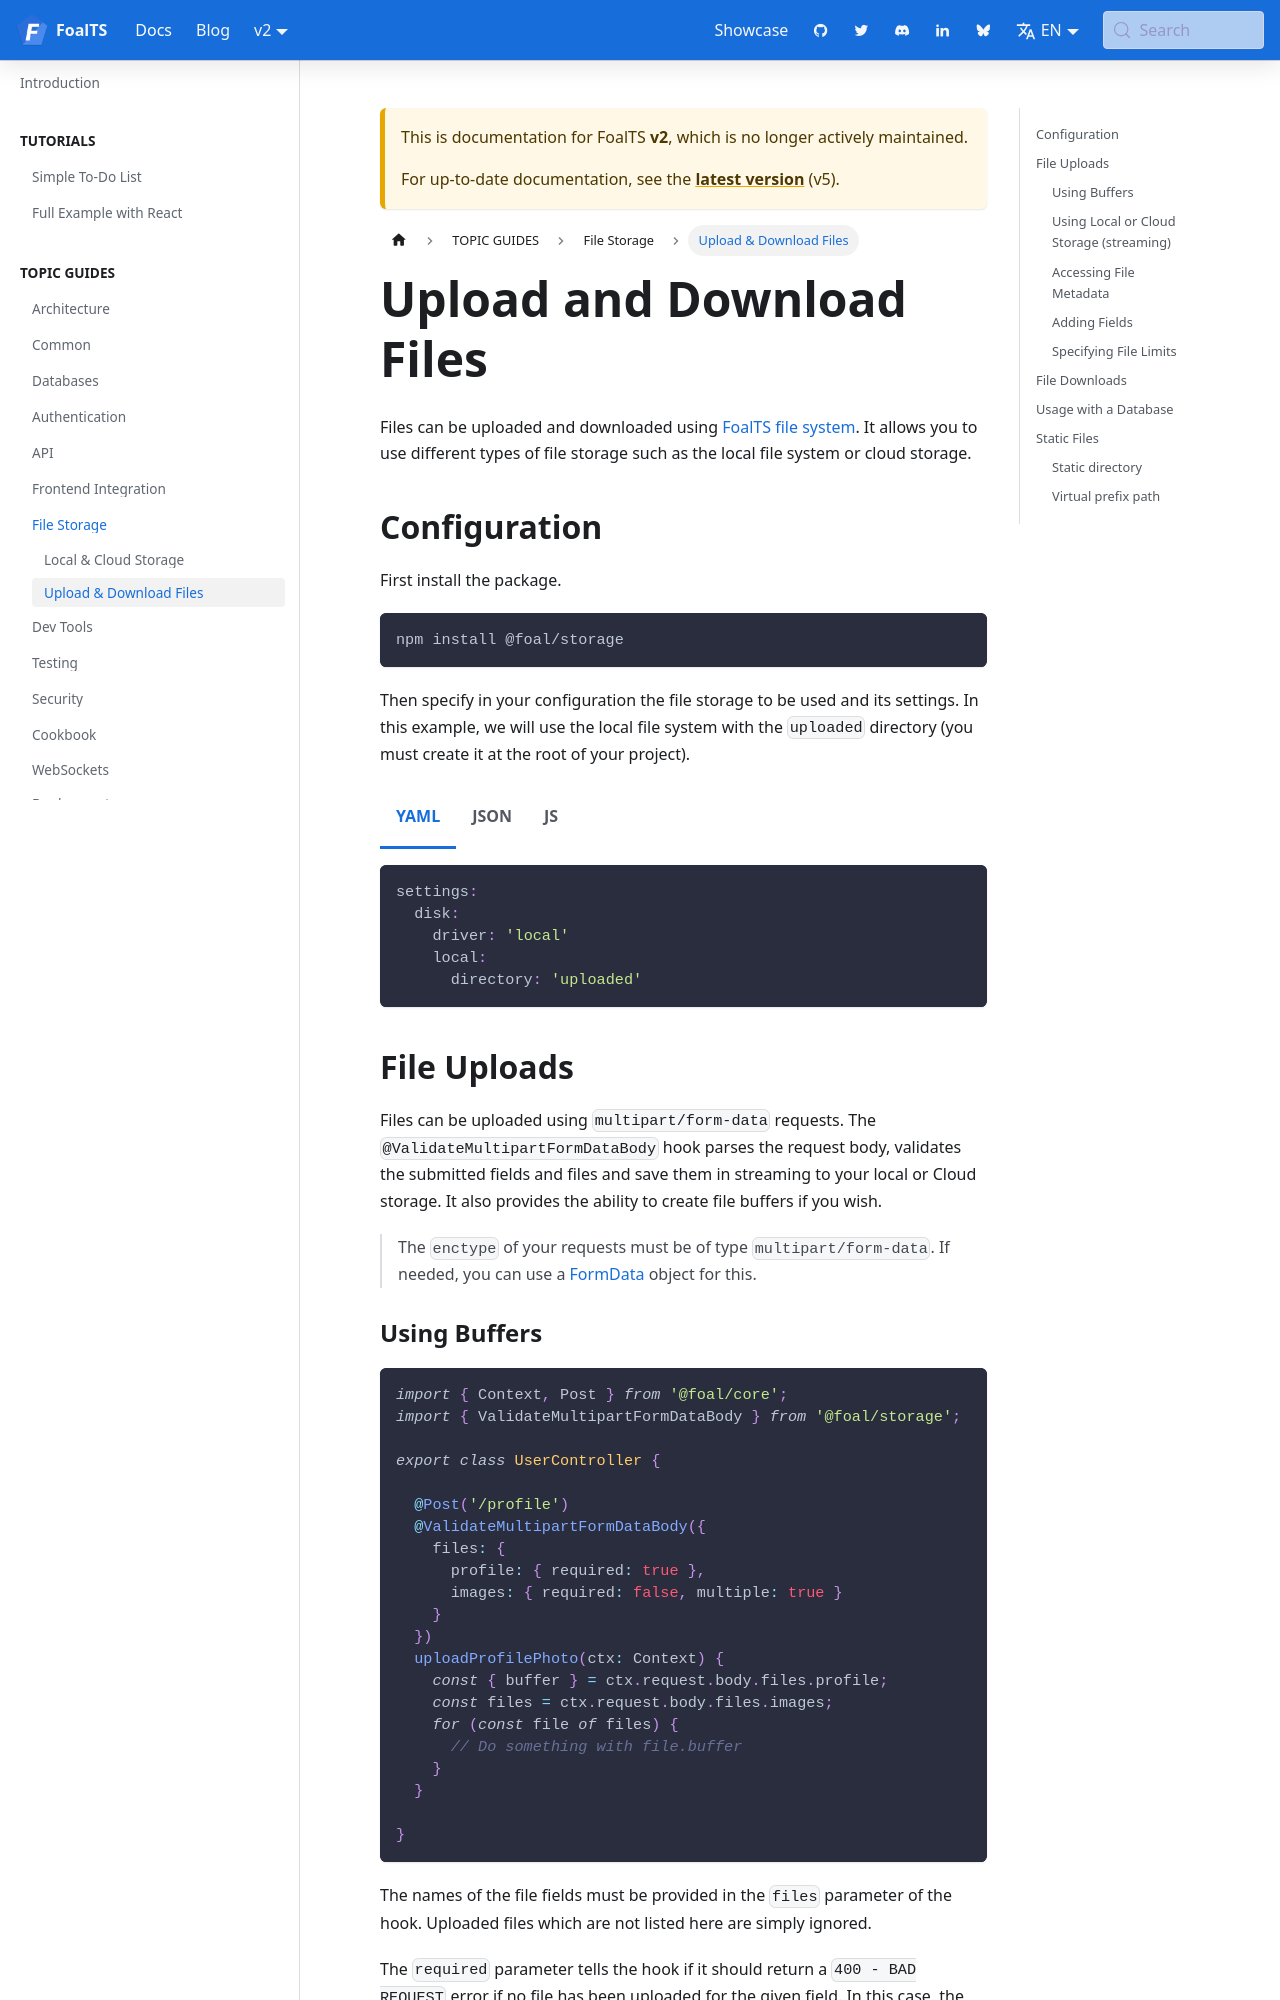

repository: FoalTS/foal · page: docs/2.x/file-system/upload-and-download-files/index.html · generator: docusaurus

# Upload & Download Files

> You are reading the documentation for version 2 of FoalTS. Instructions for upgrading to this version are available [here](../upgrade-to-v2/README.md). The old documentation can be found [here](https://github.com/FoalTS/foal/tree/v1.x/docs).

Files can be uploaded and downloaded using [FoalTS file system](./local-and-cloud-storage.md). It allows you to use different types of file storage such as the local file system or cloud storage.

## Configuration

First install the package.

```
npm install @foal/storage
```

Then specify in your configuration the file storage to be used and its settings. In this example, we will use the local file system with the `uploaded` directory (you must create it at the root of your project).

{% code-tabs %}
{% code-tabs-item title="YAML" %}
```yaml
settings:
  disk:
    driver: 'local'
    local:
      directory: 'uploaded'
```
{% endcode-tabs-item %}
{% code-tabs-item title="JSON" %}
```json
{
  "settings": {
    "disk": {
      "driver": "local",
      "local": {
        "directory": "uploaded"
      }
    }
  }
}
```
{% endcode-tabs-item %}
{% code-tabs-item title="JS" %}
```javascript
module.exports = {
  settings: {
    disk: {
      driver: "local",
      local: {
        directory: "uploaded"
      }
    }
  }
}
```
{% endcode-tabs-item %}
{% endcode-tabs %}

## File Uploads

Files can be uploaded using `multipart/form-data` requests. The `@ValidateMultipartFormDataBody` hook parses the request body, validates the submitted fields and files and save them in streaming to your local or Cloud storage. It also provides the ability to create file buffers if you wish.
